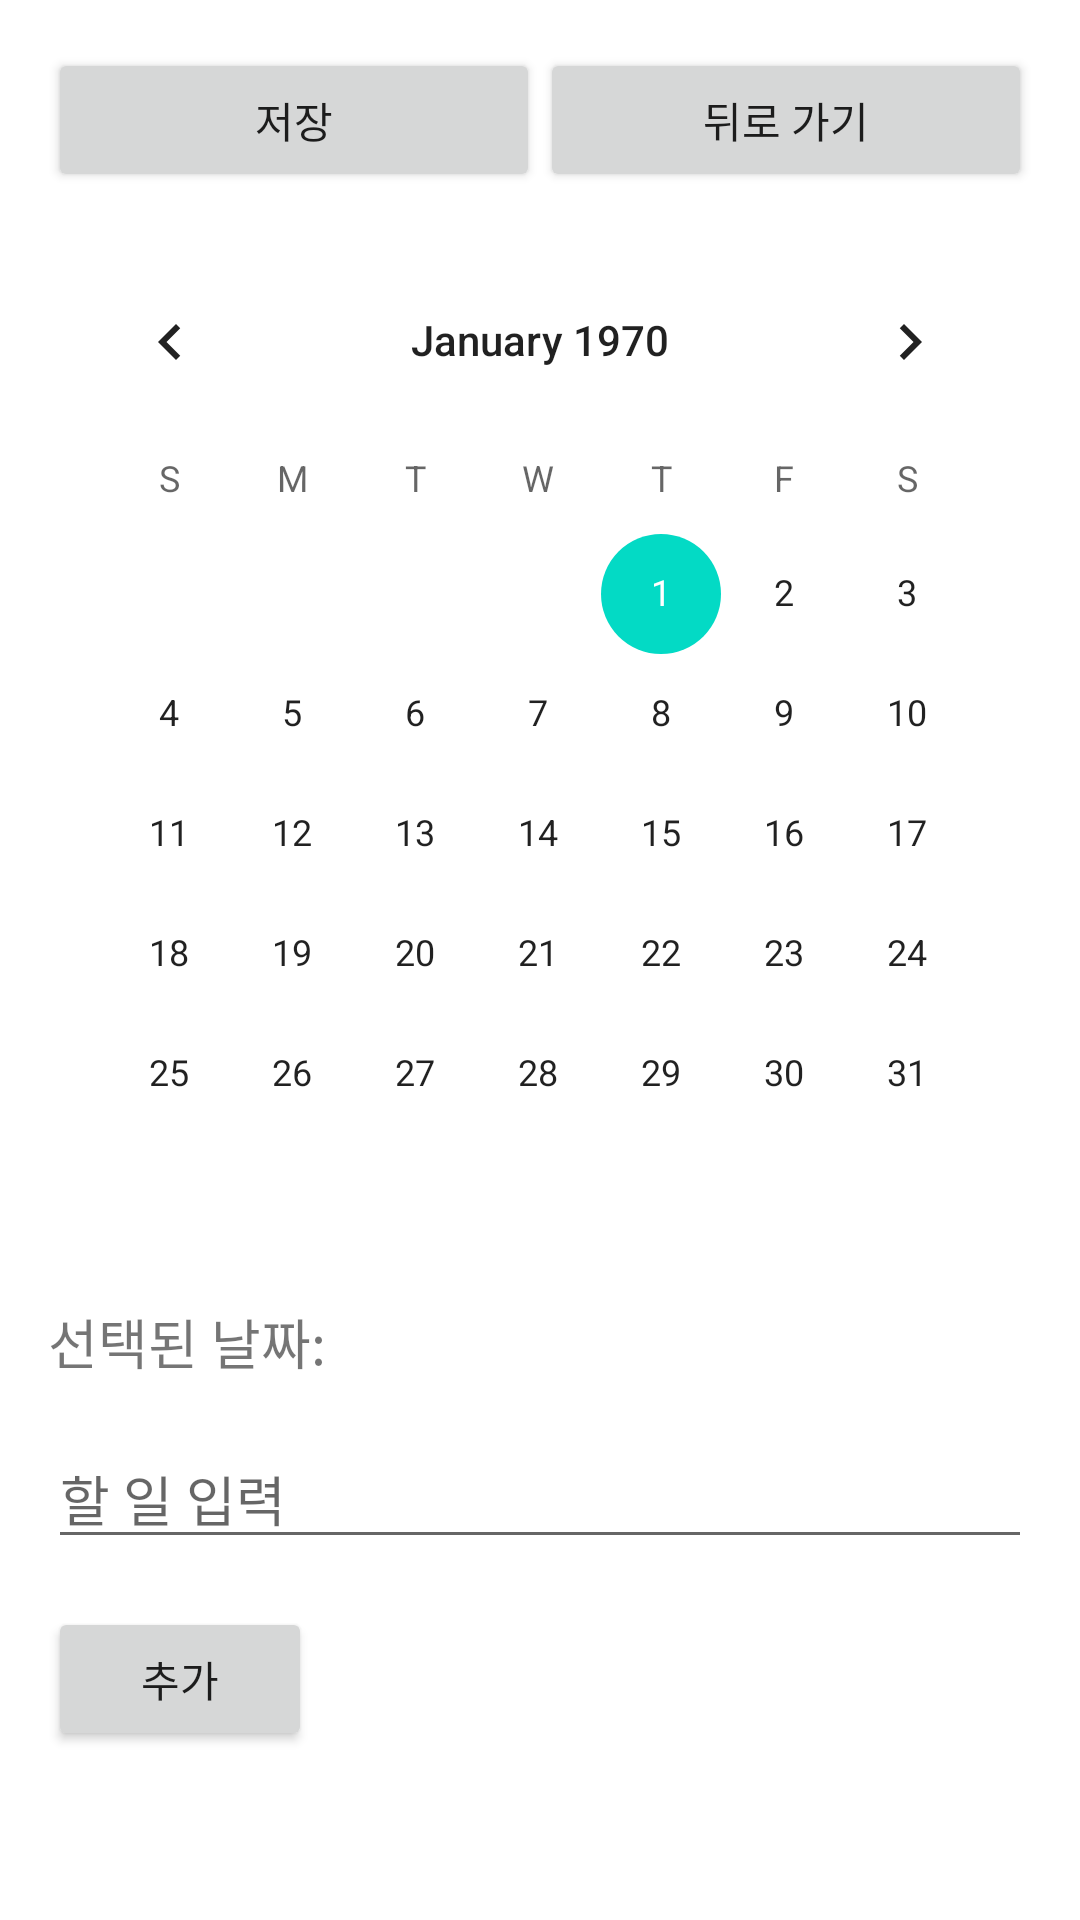

Here is an Android app screen rendered from its layout file. Give the layout XML and the strings, colors and styles it references.
<!-- AndroidManifest.xml: application theme AppTheme -->
<!-- res/layout/activity_exercise_diet_tracker.xml -->
<LinearLayout xmlns:android="http://schemas.android.com/apk/res/android"
    android:layout_width="match_parent"
    android:layout_height="match_parent"
    android:orientation="vertical"
    android:padding="16dp">

    
    <LinearLayout
        android:layout_width="match_parent"
        android:layout_height="wrap_content"
        android:orientation="horizontal"
        android:gravity="center_vertical">
        <Button
            android:id="@+id/saveButton"
            android:layout_width="wrap_content"
            android:layout_height="wrap_content"
            android:layout_weight="1"
            android:layout_gravity="end"
            android:text="저장" />

        <Button
            android:id="@+id/backButton"
            android:layout_width="wrap_content"
            android:layout_height="wrap_content"
            android:layout_weight="1"
            android:layout_gravity="start"
            android:text="뒤로 가기" />



    </LinearLayout>

    <CalendarView
        android:id="@+id/calendarView"
        android:layout_width="match_parent"
        android:layout_height="wrap_content"
        android:layout_marginTop="16dp" />

    <TextView
        android:id="@+id/selectedDateTextView"
        android:layout_width="wrap_content"
        android:layout_height="wrap_content"
        android:layout_marginTop="16dp"
        android:text="선택된 날짜: "
        android:textSize="18sp" />

    <EditText
        android:id="@+id/editTextTitle"
        android:layout_width="match_parent"
        android:layout_height="wrap_content"
        android:layout_marginTop="16dp"
        android:hint="할 일 입력" />

    <Button
        android:id="@+id/buttonAdd"
        android:layout_width="wrap_content"
        android:layout_height="wrap_content"
        android:layout_marginTop="16dp"
        android:text="추가" />

    
    <androidx.recyclerview.widget.RecyclerView
        android:id="@+id/recycler_view"
        android:layout_width="match_parent"
        android:layout_height="match_parent"
        android:layout_below="@id/calendarView"
        android:padding="8dp"
        android:visibility="gone" />

    <ListView
        android:id="@+id/todoListView"
        android:layout_width="match_parent"
        android:layout_height="0dp"
        android:layout_weight="1"
        android:layout_marginTop="16dp" />



</LinearLayout>
<!-- resources referenced by this layout -->
<resources>

</resources>
